Run: headless pygame with SDL's dummy video driver; simulated clock (each Clock.tick advances the game by its frame time, no real sleeping); random seed 0; keys injected as events and as key.get_pressed() state; mouse plan: one left click at the window centre at the start of phase 2, then a move to the lower-right quarter at the start of phase 3.
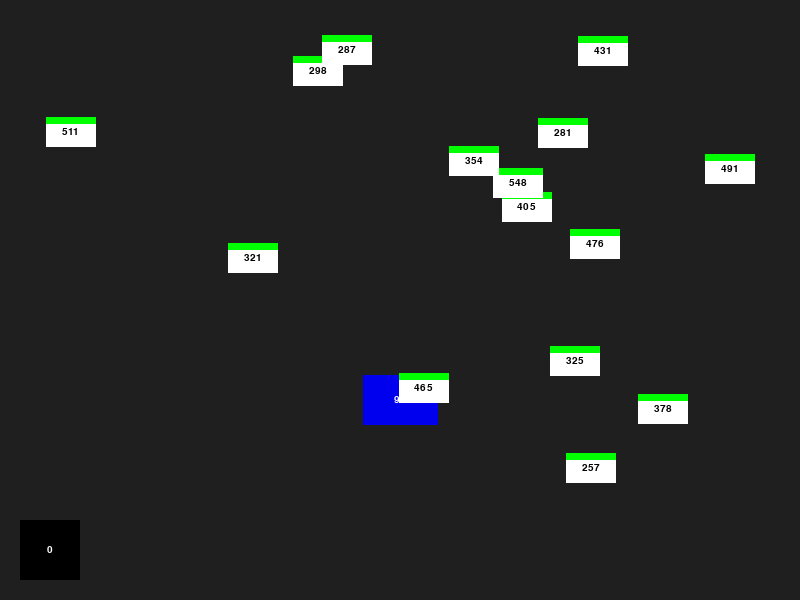
Frame 1 of 4 · flips 1–60 · no input
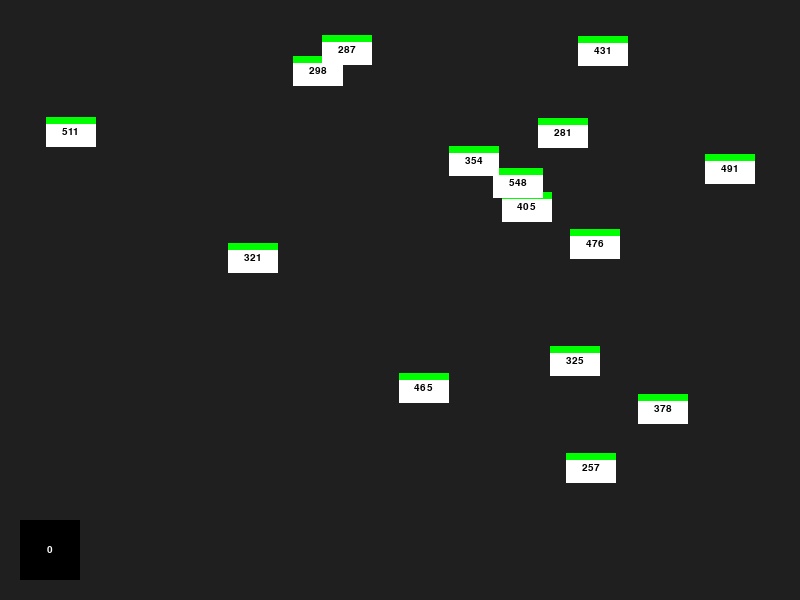
Frame 2 of 4 · flips 61–180 · clicked the window centre · tapped SPACE, RETURN · held RIGHT (→), D
Frame 3 of 4 · flips 181–300 · moved the mouse to the lower-right quarter · held DOWN (↓), S · screen unchanged from frame 2, image omitted
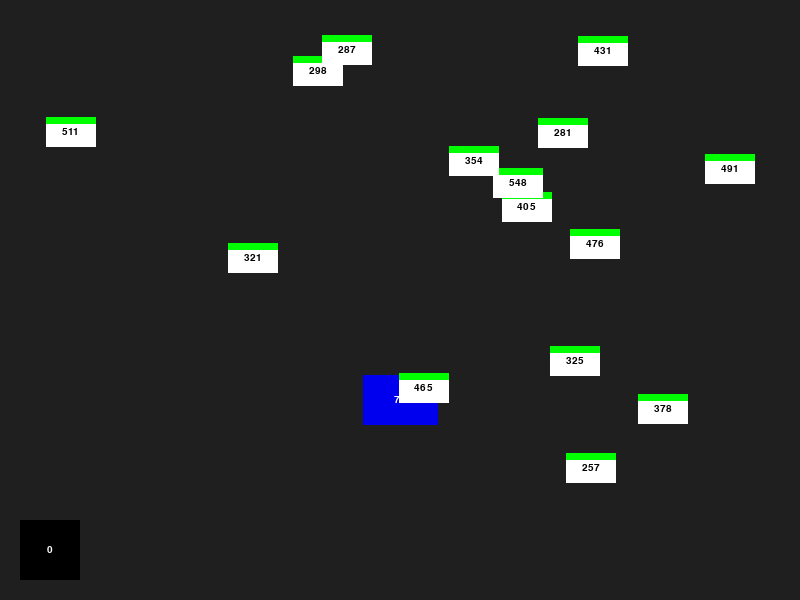
Frame 4 of 4 · flips 301–420 · held LEFT (←), A, UP (↑), W

The pygame program that drew these frames:

import random
import math
import sys
import pygame as pg

BLACK = (0, 0, 0)
PI = math.pi
pg.init()


DEFAULTFONT = pg.font.SysFont("Arial", 15)


BG_COLOR = pg.Color('gray12')
ENEMY_IMG = pg.Surface((50, 30))
ENEMY_IMG.fill(pg.Color('white'))
BULLET_IMG = pg.Surface((9, 15))
BULLET_IMG.fill(pg.Color('aquamarine2'))
HERO_IMG = pg.Surface((75, 50))
HERO_IMG.fill(pg.Color('blue2'))



class Bullet(pg.sprite.Sprite):

    def __init__(self, pos, shooter, *sprite_groups):
        super().__init__(*sprite_groups)
        self.maxspeed = 450
        self.image = BULLET_IMG
        self.rect = self.image.get_rect(center=pos)
        #set intial position to whatever we pass as pos
        self.pos = pg.math.Vector2(pos)

        #find intial bullet speed and direction
        x, y = pg.mouse.get_pos() - shooter.pos
        total_speed =  math.sqrt(x**2 + y**2)
        #set max speed based on contants
        if total_speed != self.maxspeed:
            div_factor =  math.sqrt(x**2 + y**2) / self.maxspeed
            new_x = int(x / div_factor)
            new_y = int(y / div_factor)
            self.vel = pg.math.Vector2(new_x,new_y)

        #lets adjust the surface so it goes the right direction
        # verticals are already given
        # horizontal rotates are easy here


        if abs(new_x) < abs(self.maxspeed *.80) and abs(new_x) > abs(self.maxspeed *.20):
            self.image = pg.transform.rotozoom(self.image, -45, .8)
            print("x less than 80 and more than 20")
            if (x < 0 and y < 0) or ( x > 0 and y > 0):
                self.image = BULLET_IMG
                self.image = pg.transform.rotozoom(self.image, -135, .8)


        elif abs(new_x) > abs(self.maxspeed * .80):
            self.image = pg.transform.rotate(self.image, -90)




        # adjust max speed given the shooters vector  at time of shooting with a modifier
        # the bullet inherits 1/5 of the shooters velocity in this case
        self.vel = pg.math.Vector2(new_x,new_y) + ( shooter.vel / 5)


        print(" x old speed : ", x , "y old speed : ", y, "total old speed", math.sqrt(x**2 + y**2))
        print(" x new speed : ", new_x, "y new speed : ", new_y, "total new speed", math.sqrt(new_x ** 2 + new_y ** 2))


        self.damage = 10

    def update(self, dt):
        # Add the velocity to the position vector to move the sprite.
        self.pos += self.vel * dt
        self.rect.center = self.pos  # Update the rect pos.

        if self.rect.bottom <= 0 or self.rect.bottom >= 1000 :
            self.kill()



class Heroes(pg.sprite.Sprite):

    def __init__(self, pos, *sprite_groups):
        super().__init__(*sprite_groups)
        self.image = HERO_IMG
        self.rect = self.image.get_rect(center=pos)
        self.health=100
        self.textSurf = DEFAULTFONT.render(str(self.health), 1, pg.Color('white'))
        self.pos = pg.math.Vector2(pos)
        self.vel = pg.math.Vector2(0, 0)
        self.shooting = False
        W = self.textSurf.get_width()
        H = self.textSurf.get_height()
        self.image.blit(self.textSurf, [HERO_IMG.get_width() / 2 - W / 2, HERO_IMG.get_height() / 2 - H / 2])

  # def fire_bullet(self, main_group, sub_group):
   #    Bullet(self.pos,main_group,sub_group)

    def update(self, dt):

        if self.health < 100:
            self.image.fill(pg.Color('blue2'))
            self.textSurf = DEFAULTFONT.render(str(self.health), 1, pg.Color('white'))
            W = self.textSurf.get_width()
            H = self.textSurf.get_height()
            self.image.blit(self.textSurf, [HERO_IMG.get_width() / 2 - W / 2, HERO_IMG.get_height() / 2 - H / 2])

        if self.health <= 0:
            self.kill()
            # if you die its gg, mostly for testing purposes
            pg.quit()
            sys.exit()

         # Add the velocity to the position vector to move the sprite.
        self.pos += self.vel * dt
        self.rect.center = self.pos  # Update the rect pos.


class Enemy(pg.sprite.Sprite):



    def __init__(self, pos, spawn_health, *sprite_groups):
        super().__init__(*sprite_groups)
        self.image = pg.Surface((50, 30))
        self.image.fill(pg.Color('white'))
        self.rect = self.image.get_rect(center=pos)
        self.MAX_HEALTH = spawn_health
        self.health = spawn_health
        self.DEFAULTFONT = pg.font.SysFont("Arial", 15)
        self.textSurf = self.DEFAULTFONT.render(str(self.health), 1, BLACK)
        self.W = self.textSurf.get_width()
        self.H = self.textSurf.get_height()
        self.image.blit(self.textSurf, [self.image.get_width() / 2 - self.W / 2, self.image.get_height() / 2 - self.H / 2])
        r = min(255, 255 - (255 * ((self.health - (self.MAX_HEALTH - self.health)) / self.MAX_HEALTH)))
        g = min(255, 255 * (self.health / (self.MAX_HEALTH / 2)))
        color = (r, g, 0)
        width = int(self.rect.width * self.health / self.MAX_HEALTH)
        self.health_bar = pg.Rect(0, 0, width, 7)
        pg.draw.rect(self.image, color, self.health_bar)


        self.damage = 10




    def update_health_bar_and_text(self):
        if self.health < self.MAX_HEALTH:
            textSurf = pg.Surface((self.W,self.H))
            textSurf = self.DEFAULTFONT.render(str(self.health), 1, BLACK)
            self.image.fill((pg.Color('white')))
            self.image.blit(textSurf, [self.image.get_width() / 2 - self.W / 2, self.image.get_height() / 2 - self.H / 2])
            if self.health >= 1 :
                r = min(255, 255 - (255 * ((self.health - (self.MAX_HEALTH - self.health)) / self.MAX_HEALTH)))
                g = min(255, 255 * (self.health / (self.MAX_HEALTH / 2)))
                color = (r, g, 0)
                width = int(self.rect.width * self.health / self.MAX_HEALTH)
                self.health_bar = pg.Rect(0, 0, width, 7)
                pg.draw.rect(self.image, color, self.health_bar)


    def update(self, dt):


        if self.health <= 0:

            self.kill()

        self.update_health_bar_and_text()


class ScoreBoard(pg.sprite.Sprite) :

    def __init__(self, pos, *sprite_groups):
        super().__init__(*sprite_groups)

        self.image = pg.Surface((60, 60))
        self.image.fill(BLACK)
        self.rect = self.image.get_rect(center=pos)
        self.score = 0
        self.textSurf = DEFAULTFONT.render(str(self.score), 1, pg.Color('white'))
        self.W = self.textSurf.get_width()
        self.H = self.textSurf.get_height()
        self.image.blit(self.textSurf,[self.image.get_width() / 2 - self.W / 2, self.image.get_height() / 2 - self.H / 2])

    def increaseScore(self):

        self.score += 1


    def updateScore(self):
        textSurf = DEFAULTFONT.render(str(self.score), 1, pg.Color('white'))
        self.image.fill(BLACK)
        self.image.blit(textSurf, [self.image.get_width() / 2 - self.W / 2, self.image.get_height() / 2 - self.H / 2])

    def update(self, dt):

        self.updateScore()

class Game:


    def __init__(self):
        self.clock = pg.time.Clock()
        self.screen = pg.display.set_mode((800, 600))
        self.all_sprites = pg.sprite.Group()
        self.enemies = pg.sprite.Group()
        self.bullets = pg.sprite.Group()
        self.heroes = pg.sprite.Group()
        self.hero1 = Heroes([400,400], self.all_sprites, self.heroes)
        self.score = ScoreBoard([50,550],self.all_sprites)





        #create i  enemies randomly placed with random health amount  -- Enemy(postion, health, groups)
        for i in range(15):
            pos = (random.randrange(30, 750), random.randrange(500))
            Enemy(pos,random.randrange(250,550), self.all_sprites, self.enemies)






        #how fast you take damage
        self.damage_timer = .2
        #how fast you can shoot
        self.bullet_timer = .05
        self.done = False

    def run(self):
        while not self.done:
            # dt = time since last tick in milliseconds.
            dt = self.clock.tick(60) / 1000
            self.handle_events()
            self.run_logic(dt)
            self.draw(dt)

    def handle_events(self):
        for event in pg.event.get():
            if event.type == pg.QUIT:
                self.done = True
            elif event.type == pg.KEYDOWN:

                # Figure out if it was an movement key. If so
                # adjust speed.
                if event.key == pg.K_a:
                    self.hero1.vel+= pg.math.Vector2(-300, 0)
                elif event.key == pg.K_d:
                    self.hero1.vel += pg.math.Vector2(300,0 )
                elif event.key == pg.K_w:
                    self.hero1.vel += pg.math.Vector2(0, -300)
                elif event.key == pg.K_s:
                    self.hero1.vel += pg.math.Vector2(0, 300)
                elif event.key == pg.K_SPACE:

                    self.hero1.shooting = True


            elif event.type == pg.KEYUP:

                # if the user stopped pressing a direction, reduce that velocity
                if event.key == pg.K_a:
                    self.hero1.vel-= pg.math.Vector2(-300, 0)
                elif event.key == pg.K_d:
                    self.hero1.vel -= pg.math.Vector2(300,0 )
                elif event.key == pg.K_w:
                    self.hero1.vel -= pg.math.Vector2(0, -300)
                elif event.key == pg.K_s:
                    self.hero1.vel -= pg.math.Vector2(0, 300)
                elif event.key == pg.K_SPACE:
                    self.hero1.shooting = False




    def run_logic(self, dt):

        mouse_pressed = pg.mouse.get_pressed()

        self.bullet_timer -= dt  # Subtract the time since the last tick.
        self.damage_timer -= dt

        if self.bullet_timer <= 0:
            self.bullet_timer = 0  # Bullet ready.
            #if mouse_pressed[0]:  # Left mouse button.
            #    # Create a new bullet instance and add it to the groups.
            #    Bullet(pg.mouse.get_pos(), self.all_sprites, self.bullets)
            #    self.bullet_timer = .05  # Reset the timer.
            if self.hero1.shooting == True:
                Bullet(self.hero1.pos, self.hero1, self.all_sprites,self.bullets)
                self.bullet_timer= .05 # reset the timer

        # hits is a dict. The enemies are the keys and bullets the values.
        hits = pg.sprite.groupcollide(self.enemies, self.bullets, False, True)
        for enemy, bullet_list in hits.items():
            for bullet in bullet_list:
                enemy.health -= bullet.damage
                if enemy.health <= 0:
                    self.score.increaseScore()







        #if the hero collides with an enemy he also takes damage
        if self.damage_timer <= 0:
            self.damage_timer = 0 #Can take damage
            struck = pg.sprite.groupcollide(self.enemies, self.heroes, False, False)
            for enemy, hero_list in struck.items():
                for hero in hero_list:
                    hero.health -= enemy.damage
                    self.damage_timer = 1

        #counts the enemies and spawns more if there is less than 1

        while len(self.enemies) < 15:

            pos = (random.randrange(30, 750), random.randrange(500))
            Enemy(pos, random.randrange(300, 600), self.all_sprites, self.enemies)






    def draw(self, dt):

        self.all_sprites.update(dt)
        self.screen.fill(BG_COLOR)
        self.all_sprites.draw(self.screen)
        pg.display.flip()


if __name__ == '__main__':
    Game().run()
    pg.quit()
    sys.exit()
